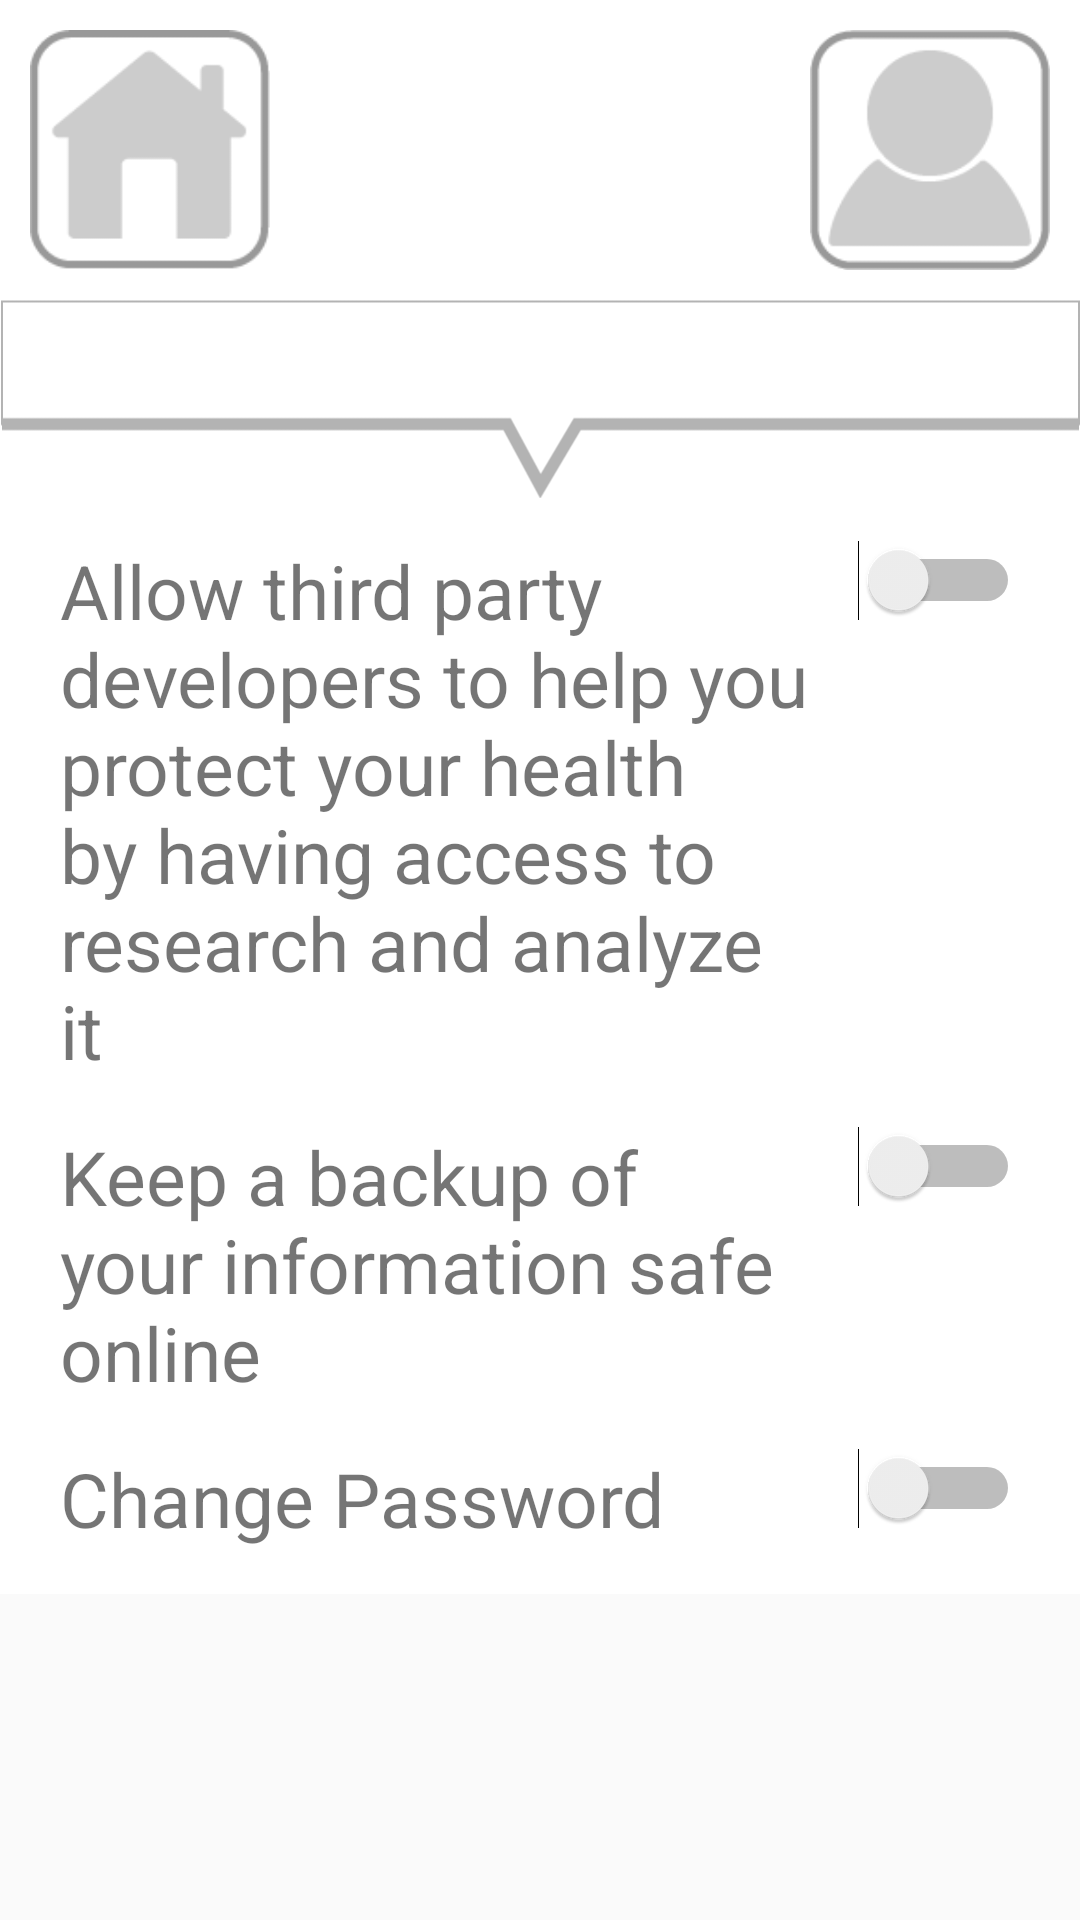

Write the Android layout XML for this screen, with the resource values it uses.
<!-- AndroidManifest.xml: activity theme AppTheme -->
<!-- res/layout/activity_settings.xml -->
<?xml version="1.0" encoding="utf-8"?>
<RelativeLayout xmlns:android="http://schemas.android.com/apk/res/android"
    xmlns:tools="http://schemas.android.com/tools"
    android:layout_width="match_parent"
    android:layout_height="match_parent">
    <LinearLayout
        android:layout_width="match_parent"
        android:layout_height="wrap_content"
        android:orientation="vertical"
        android:background="#FFFFFF"
        tools:context="com.innamed.healthscale.ProfileActivity">
        <LinearLayout
            android:layout_width="match_parent"
            android:layout_height="wrap_content"
            android:orientation="vertical"
            android:layout_marginStart="20dp"
            android:layout_marginTop="180dp"
            android:layout_marginEnd="20dp">
            <RelativeLayout
                android:layout_width="match_parent"
                android:layout_height="wrap_content">
                <TextView
                    android:layout_width="250dp"
                    android:layout_height="wrap_content"
                    android:id="@+id/third_party"
                    android:text="@string/third_party_developers"
                    android:textSize="25sp"
                    android:layout_marginBottom="15dp"
                    android:layout_alignParentStart="true"/>
                <Switch
                    android:id="@+id/third_party_switch"
                    android:layout_width="wrap_content"
                    android:layout_height="wrap_content"
                    android:layout_alignParentEnd="true"/>
            </RelativeLayout>
            <RelativeLayout
                android:layout_width="match_parent"
                android:layout_height="wrap_content">
                <TextView
                    android:layout_width="250dp"
                    android:layout_height="wrap_content"
                    android:id="@+id/backup"
                    android:text="Keep a backup of your information safe online"
                    android:layout_marginBottom="15dp"
                    android:textSize="25sp"/>
                <Switch
                    android:id="@+id/backup_switch"
                    android:layout_width="wrap_content"
                    android:layout_height="wrap_content"
                    android:layout_alignParentEnd="true"/>
            </RelativeLayout>
            <RelativeLayout
                android:layout_width="match_parent"
                android:layout_height="wrap_content">
                <TextView
                    android:layout_width="250dp"
                    android:layout_height="wrap_content"
                    android:id="@+id/changePassword"
                    android:text="Change Password"
                    android:layout_marginBottom="15dp"
                    android:textSize="25sp"/>
                <Switch
                    android:id="@+id/changePassword_switch"
                    android:layout_width="wrap_content"
                    android:layout_height="wrap_content"
                    android:layout_alignParentEnd="true"/>

            </RelativeLayout>
        </LinearLayout>

    </LinearLayout>
    <include
        android:id="@+id/tool_bar"
        layout="@layout/tool_bar"/>
</RelativeLayout>
<!-- res/layout/tool_bar.xml (included above) -->
<?xml version="1.0" encoding="utf-8"?>
<RelativeLayout xmlns:android="http://schemas.android.com/apk/res/android"
    android:layout_width="match_parent"
    android:layout_height="wrap_content"
    android:layout_alignParentTop="true"
    >

    <LinearLayout
        android:orientation="vertical" android:layout_width="wrap_content"
        android:layout_height="wrap_content"
        android:layout_alignParentEnd="true"
        android:visibility="gone"
        android:layout_marginEnd="10dp"
        android:layout_marginTop="@dimen/toolbar_height"
        android:background="@drawable/customborder"
        android:elevation="8dp"
        android:id="@+id/popup_window">
        <Button
            android:id="@+id/edit"
            android:layout_width="175dp"
            android:layout_height="wrap_content"
            android:text="Edit Information"
            android:background="#FFFFFF"
            android:elevation="2dp"/>
        <Button
            android:id="@+id/settings"
            android:layout_width="175dp"
            android:layout_height="wrap_content"
            android:text="Privacy Settings"
            android:elevation="2dp"
            android:background="#FFFFFF"/>
        <Button
            android:id="@+id/logout"
            android:layout_width="175dp"
            android:layout_height="wrap_content"
            android:text="Logout"
            android:elevation="2dp"
            android:background="#FFFFFF"/>
    </LinearLayout>

    <android.support.v7.widget.Toolbar xmlns:android="http://schemas.android.com/apk/res/android"
        android:layout_width="match_parent"
        android:layout_height="@dimen/toolbar_height"
        android:background="#FFFFFF"
        android:elevation="0dp">
        <TextView
            android:layout_width="match_parent"
            android:layout_height="wrap_content"
            android:text=""
            android:id="@+id/label" />
        </android.support.v7.widget.Toolbar>
    <RelativeLayout
        android:layout_width="match_parent"
        android:layout_height="wrap_content"
        android:orientation="horizontal">
        <ImageButton
            android:id="@+id/home_button"
            android:layout_width="@dimen/toolbar_button"
            android:layout_height="@dimen/toolbar_button"
            android:src="@drawable/home_icon"
            android:elevation="0dp"
            android:scaleType="centerCrop"
            android:background="@android:color/transparent"
            android:baselineAlignBottom="true"
            android:layout_alignParentStart="true"
            android:layout_marginTop="10dp"
            android:layout_marginStart="10dp"/>
        <ImageButton
            android:id="@+id/profile_button"
            android:layout_width="@dimen/toolbar_button"
            android:layout_height="@dimen/toolbar_button"
            android:src="@drawable/profile_icon"
            android:elevation="0dp"
            android:scaleType="centerCrop"
            android:background="@android:color/transparent"
            android:layout_alignParentEnd="true"
            android:baselineAlignBottom="true"
            android:layout_marginTop="10dp"
            android:layout_marginEnd="10dp"/>
    </RelativeLayout>
    <RelativeLayout
        android:layout_width="match_parent"
        android:layout_height="wrap_content">
        <ImageView
            android:layout_width="match_parent"
            android:layout_height="40pt"
            android:src="@drawable/toolbar_bottom"
            android:layout_marginTop="@dimen/toolbar_height"
            android:scaleType="fitStart"/>
        <TextView
            android:layout_width="match_parent"
            android:layout_height="wrap_content"
            android:layout_marginTop="105dp"
            android:id="@+id/toolbar_label"
            android:textSize="22sp"
            android:gravity="center"
            android:textStyle="bold|italic" />
    </RelativeLayout>

    <Spinner
        android:layout_width="match_parent"
        android:layout_height="wrap_content"
        android:id="@+id/spinner"
        android:dropDownWidth="match_parent"
        android:visibility="invisible" />
</RelativeLayout>
<!-- resources referenced by this layout -->
<resources>
  <dimen name="toolbar_button">80dp</dimen>
  <dimen name="toolbar_height">100dp</dimen>
  <!-- drawable customborder (drawable) -->
  <?xml version="1.0" encoding="utf-8"?>
  <shape xmlns:android="http://schemas.android.com/apk/res/android" android:shape="rectangle">
      <padding android:left="2dp" android:right="2dp" android:top="2dp" android:bottom="2dp"/>
      <solid android:color="@color/grey"/>
  </shape>
  <!-- drawable home_icon: png bitmap (drawable, 2033 bytes) -->
  <!-- drawable profile_icon: png bitmap (drawable, 2556 bytes) -->
  <!-- drawable toolbar_bottom: png bitmap (drawable, 2905 bytes) -->
  <string name="third_party_developers">Allow third party developers to help you protect your health by having access to research and analyze it</string>
  <style name="AppTheme" parent="Theme.AppCompat.Light.NoActionBar">
          
          <item name="colorPrimary">@color/colorPrimary</item>
          <item name="colorPrimaryDark">@color/colorPrimaryDark</item>
          
      </style>
  <color name="grey">#A6A6A6</color>
  <color name="colorPrimary">#ebfef1</color>
  <color name="colorPrimaryDark">#303F9F</color>
</resources>
